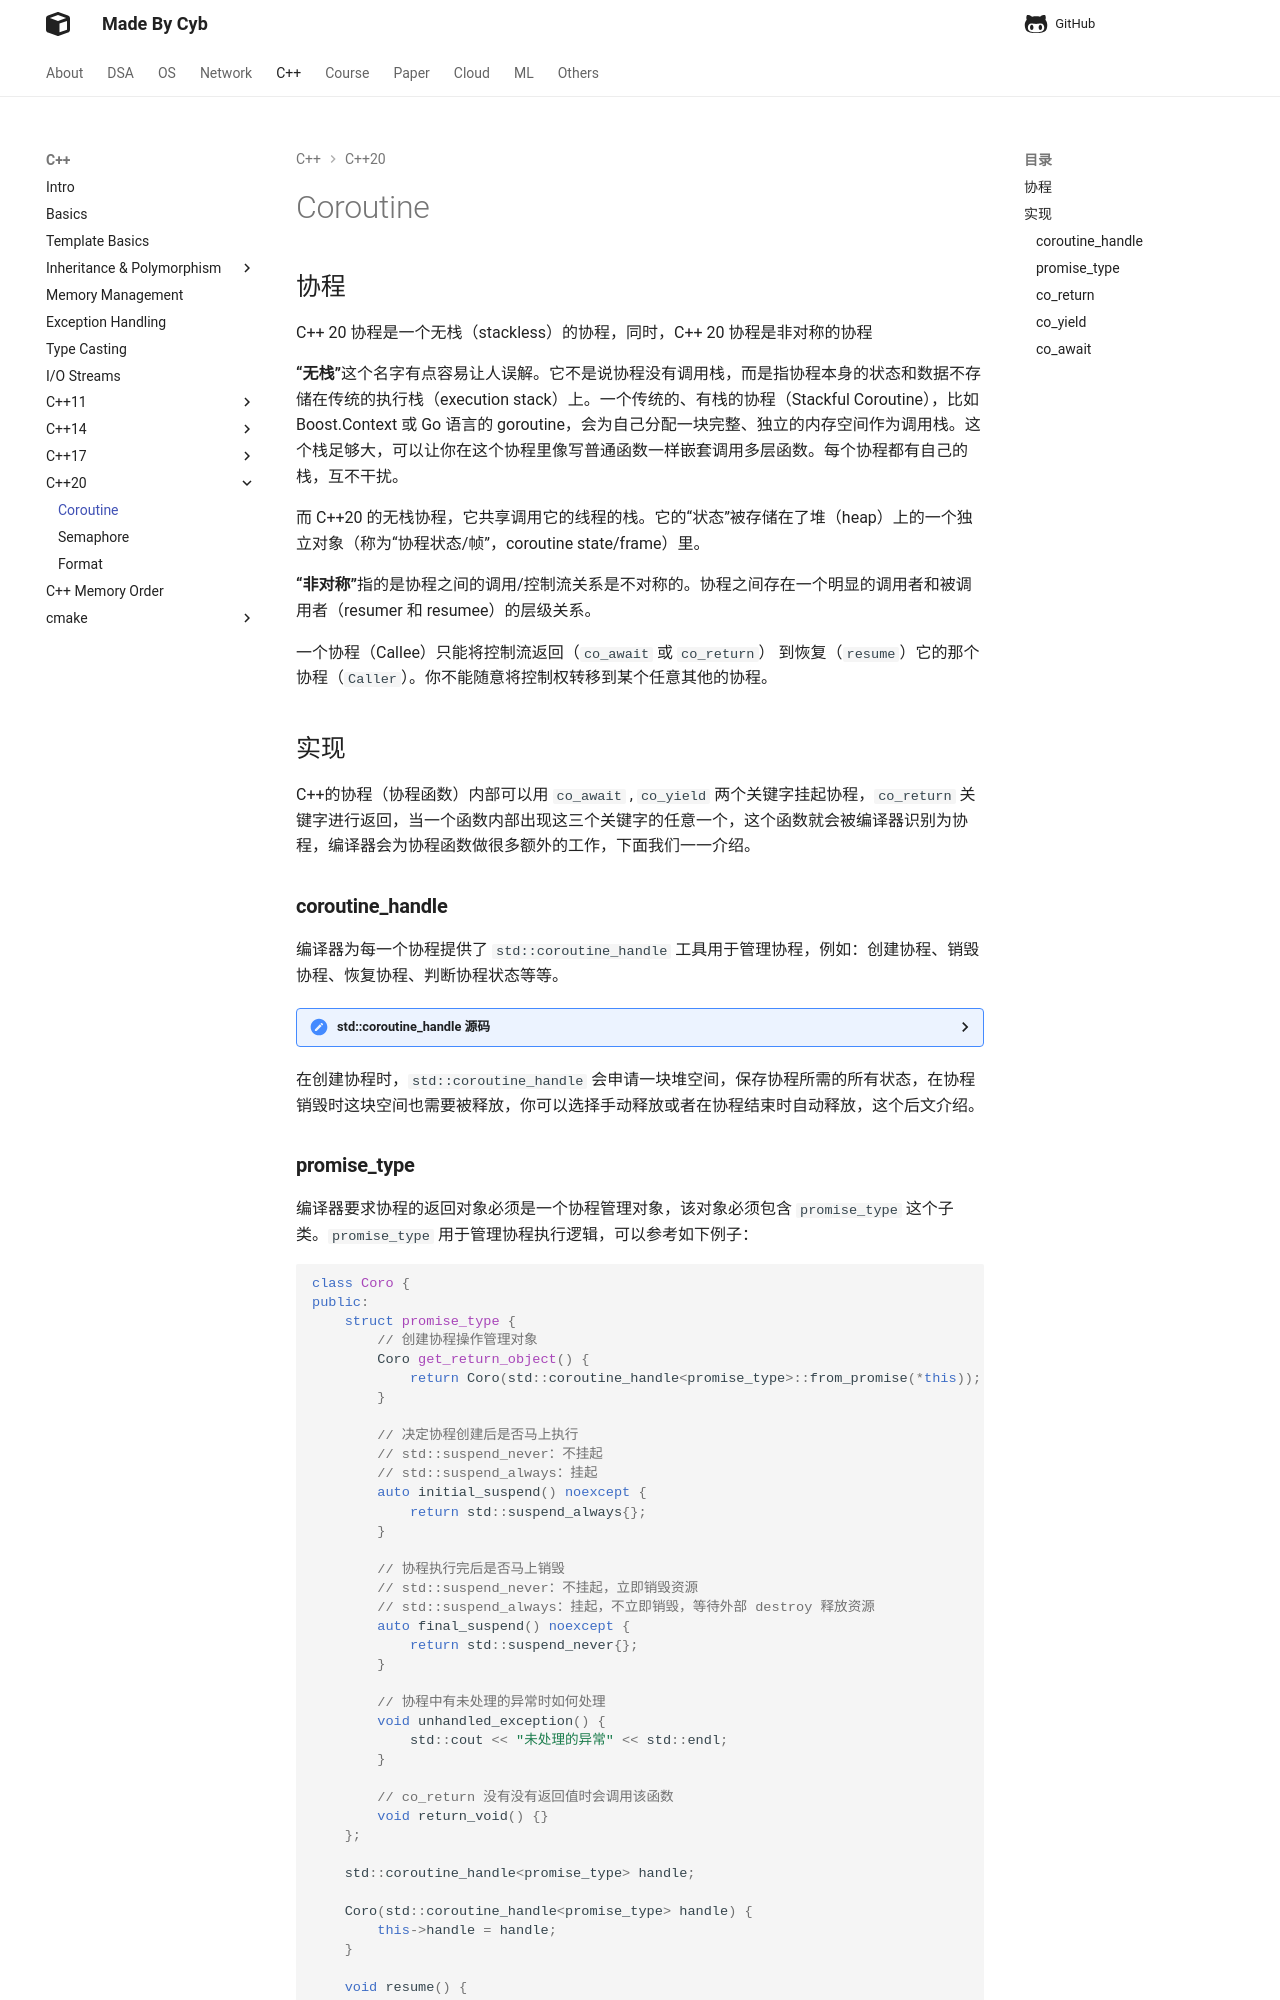

repository: idle-lab/idle-lab.github.io · page: C++/c++20/coroutine/coroutine/index.html · generator: mkdocs

## 协程

C++ 20 协程是一个无栈（stackless）的协程，同时，C++ 20 协程是非对称的协程

**“无栈”**这个名字有点容易让人误解。它不是说协程没有调用栈，而是指协程本身的状态和数据不存储在传统的执行栈（execution stack）上。一个传统的、有栈的协程（Stackful Coroutine），比如 Boost.Context 或 Go 语言的 goroutine，会为自己分配一块完整、独立的内存空间作为调用栈。这个栈足够大，可以让你在这个协程里像写普通函数一样嵌套调用多层函数。每个协程都有自己的栈，互不干扰。

而 C++20 的无栈协程，它共享调用它的线程的栈。它的“状态”被存储在了堆（heap）上的一个独立对象（称为“协程状态/帧”，coroutine state/frame）里。

**“非对称”**指的是协程之间的调用/控制流关系是不对称的。协程之间存在一个明显的调用者和被调用者（resumer 和 resumee）的层级关系。

一个协程（Callee）只能将控制流返回（`co_await` 或 `co_return`） 到恢复（`resume`）它的那个协程（`Caller`）。你不能随意将控制权转移到某个任意其他的协程。

## 实现

C++的协程（协程函数）内部可以用 `co_await` , `co_yield` 两个关键字挂起协程，`co_return` 关键字进行返回，当一个函数内部出现这三个关键字的任意一个，这个函数就会被编译器识别为协程，编译器会为协程函数做很多额外的工作，下面我们一一介绍。

### **coroutine_handle**

编译器为每一个协程提供了 `std::coroutine_handle` 工具用于管理协程，例如：创建协程、销毁协程、恢复协程、判断协程状态等等。

??? "std::coroutine_handle 源码"
    ```cpp
    _EXPORT_STD template <class _CoroPromise>
    struct coroutine_handle {
        constexpr coroutine_handle() noexcept = default;
        constexpr coroutine_handle(nullptr_t) noexcept {}

        _NODISCARD static coroutine_handle from_promise(_CoroPromise& _Prom) noexcept { // strengthened
            const auto _Prom_ptr  = const_cast<void*>(static_cast<const volatile void*>(_STD addressof(_Prom)));
            const auto _Frame_ptr = __builtin_coro_promise(_Prom_ptr, 0, true);
            coroutine_handle _Result;
            _Result._Ptr = _Frame_ptr;
            return _Result;
        }

        coroutine_handle& operator=(nullptr_t) noexcept {
            _Ptr = nullptr;
            return *this;
        }

        _NODISCARD constexpr void* address() const noexcept {
            return _Ptr;
        }

        _NODISCARD static constexpr coroutine_handle from_address(void* const _Addr) noexcept { // strengthened
            coroutine_handle _Result;
            _Result._Ptr = _Addr;
            return _Result;
        }

        constexpr operator coroutine_handle<>() const noexcept {
            return coroutine_handle<>::from_address(_Ptr);
        }

        constexpr explicit operator bool() const noexcept {
            return _Ptr != nullptr;
        }

        _NODISCARD bool done() const noexcept { // strengthened
            return __builtin_coro_done(_Ptr);
        }

        void operator()() const {
            __builtin_coro_resume(_Ptr);
        }

        void resume() const {
            __builtin_coro_resume(_Ptr);
        }

        void destroy() const noexcept { // strengthened
            __builtin_coro_destroy(_Ptr);
        }

        _NODISCARD _CoroPromise& promise() const noexcept { // strengthened
            return *reinterpret_cast<_CoroPromise*>(__builtin_coro_promise(_Ptr, 0, false));
        }

    private:
        void* _Ptr = nullptr;
    };
    ```

在创建协程时，`std::coroutine_handle` 会申请一块堆空间，保存协程所需的所有状态，在协程销毁时这块空间也需要被释放，你可以选择手动释放或者在协程结束时自动释放，这个后文介绍。


### **promise_type**

编译器要求协程的返回对象必须是一个协程管理对象，该对象必须包含 `promise_type` 这个子类。`promise_type` 用于管理协程执行逻辑，可以参考如下例子：


```cpp
class Coro {
public:
    struct promise_type {
        // 创建协程操作管理对象
        Coro get_return_object() {
            return Coro(std::coroutine_handle<promise_type>::from_promise(*this));
        }

        // 决定协程创建后是否马上执行
        // std::suspend_never：不挂起
        // std::suspend_always：挂起
        auto initial_suspend() noexcept {
            return std::suspend_always{};
        }

        // 协程执行完后是否马上销毁
        // std::suspend_never：不挂起，立即销毁资源
        // std::suspend_always：挂起，不立即销毁，等待外部 destroy 释放资源
        auto final_suspend() noexcept {
            return std::suspend_never{};
        }

        // 协程中有未处理的异常时如何处理
        void unhandled_exception() {
            std::cout << "未处理的异常" << std::endl;
        }

        // co_return 没有没有返回值时会调用该函数
        void return_void() {}
    };

    std::coroutine_handle<promise_type> handle;

    Coro(std::coroutine_handle<promise_type> handle) {
        this->handle = handle;
    }

    void resume() {
        if (!handle.done()) {
            handle.resume();
        }
    }
};

Coro MyCoro() {
    // some operation
}

int main() {
    auto co = MyCoro();

    // 手动执行协程
    co.resume();
}
```

在上面这个创建协程的例子中，会执行如下流程：

1. 创建 `promise_type` 对象

2. 用 `promise_type::get_return_object()` 函数返回协程管理对象

3. 调用 `promise_type::initial_suspend()` 函数确定协程初始化后是否马上执行

4. 协程中抛出了未处理的异常，`promise_type::unhandled_exception()` 函数会被执行处理异常

5. 协程结束之后，调用 `promise_type::final_suspend()` 函数来确定马上销毁协程，还是用户手动销毁

### **co_return**

co_return 可以直接结束协程逻辑、或者返回一个值再结束协程逻辑，当协程逻辑结束后，会自动调用 promise_type::final_suspend 函数 。

当 co_return 没有返回值时，编译器会调用 `void promise_type::return_void()` 函数来处理返回逻辑；当 co_return 有返回值时，它会将返回值传递到 `void promise_type::return_value(T value)` 函数中处理。
